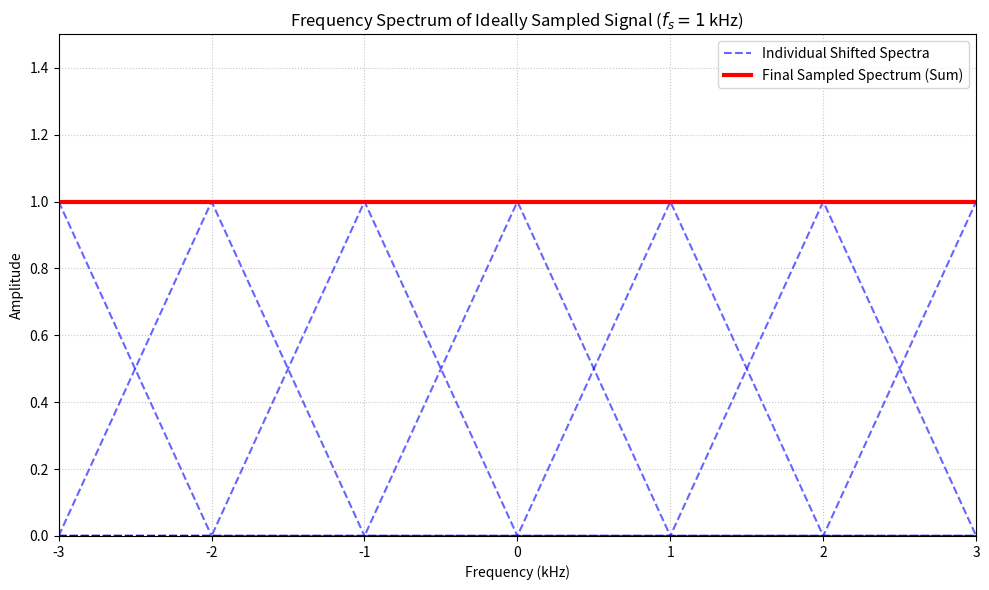

Here is the Python script that generated this plot: (Note: this script raises an exception after producing the figure.)
import numpy as np
import matplotlib.pyplot as plt

# Initialize the frequency axis. 
# The range [-3, 3] kHz is selected to provide a clear view of the baseband and adjacent spectral replicas.
f = np.linspace(-3, 3, 1000)

@np.vectorize  
def original_spectrum(freq):
    if freq < -1 or freq > 1:
        return 0.0
    elif freq >= 0:
        return 1.0 - freq
    else: 
        return 1.0 + freq
        
# Define the sampling frequency (fs) in kHz.
fs = 1.0

# Initialize an array to store the accumulated sum of all spectral replicas.
sampled_spectrum = np.zeros_like(f)

# Initialize a list to store individual shifted spectra for visualization purposes.
replicas = []

# Simulate the infinite summation of the sampled spectrum.
# A finite range (n = -5 to 5) is utilized as an approximation for computational feasibility.
n_values = range(-5, 6)
for n in n_values:
    # Calculate the frequency shift for the nth harmonic: M(f - n*fs).
    shifted_triangle = original_spectrum(f - n * fs)
    replicas.append(shifted_triangle)
    
    # Superimpose the shifted spectrum onto the total sampled spectrum array.
    sampled_spectrum += shifted_triangle

# --- Visualization and Plotting Formatting ---

plt.figure(figsize=(10, 6))

# Plot the individual shifted spectral replicas.
for i, replica in enumerate(replicas):
    if i == 5: # Highlights the n=0 baseband spectrum in the legend.
        plt.plot(f, replica, '--', color='blue', alpha=0.6, label='Individual Shifted Spectra')
    else:
        plt.plot(f, replica, '--', color='blue', alpha=0.6)

# Plot the final superimposed spectrum to illustrate aliasing effects.
plt.plot(f, sampled_spectrum, '-', color='red', linewidth=3, label='Final Sampled Spectrum (Sum)')

# Apply academic formatting to the plot axes, grid, and legend.
plt.title('Frequency Spectrum of Ideally Sampled Signal ($f_s = 1$ kHz)')
plt.xlabel('Frequency (kHz)')
plt.ylabel('Amplitude')
plt.xlim(-3, 3)
plt.ylim(0, 1.5)
plt.grid(True, linestyle=':', alpha=0.7)
plt.legend()

# Export the figure and render the plot display.
plt.tight_layout()
plt.savefig("../plot.png")
plt.show()
